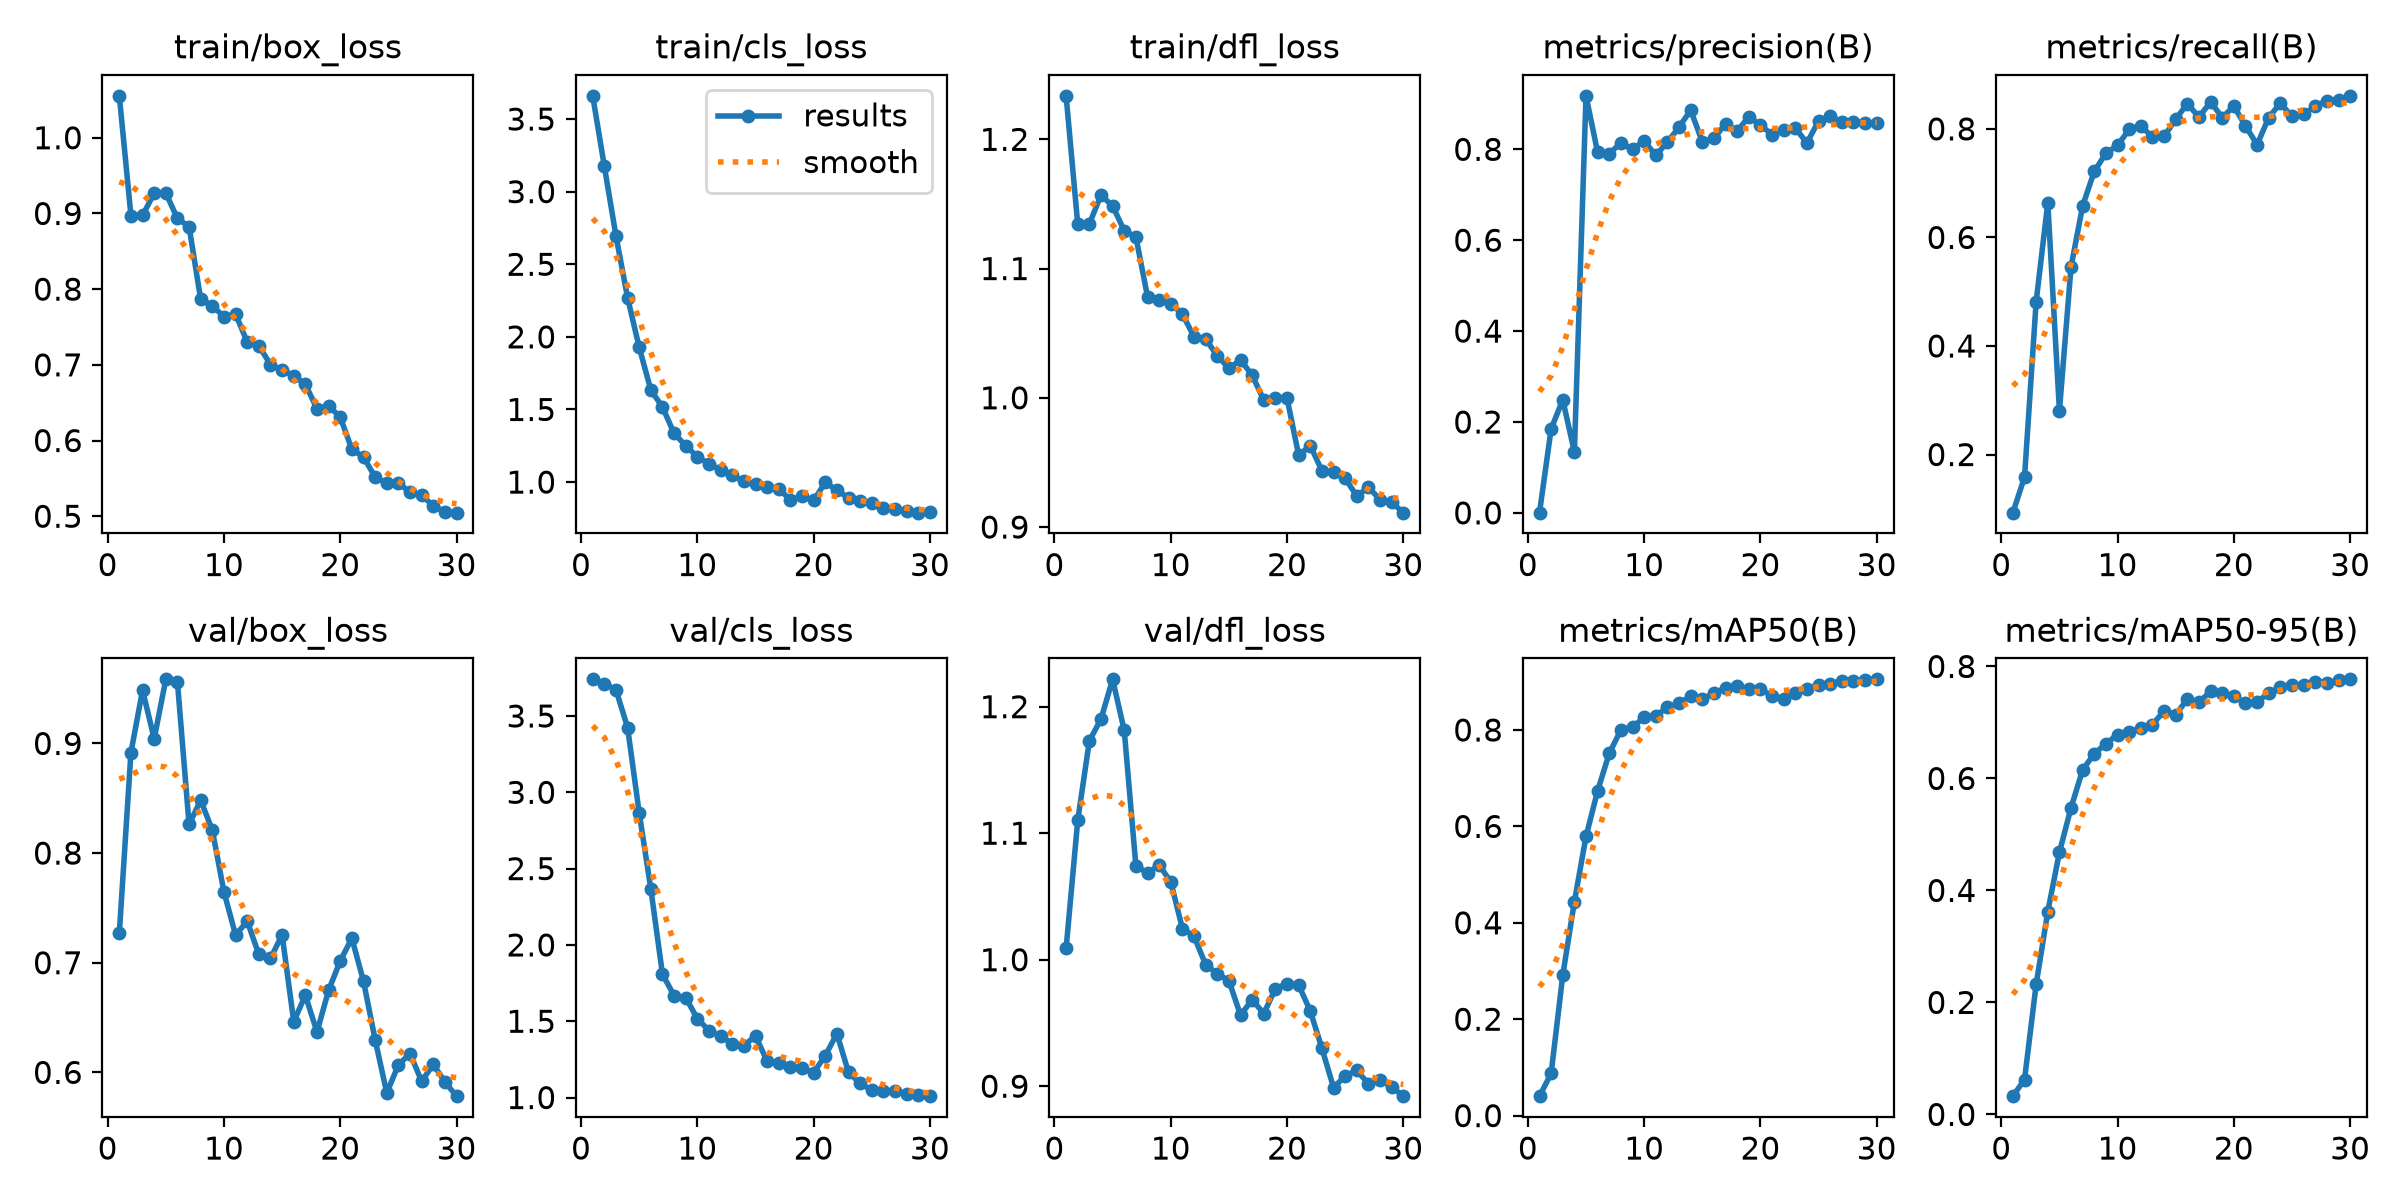

The file beside this chart, header and first rows:
epoch, time, train/box_loss, train/cls_loss, train/dfl_loss, metrics/precision(B), metrics/recall(B), metrics/mAP50(B), metrics/mAP50-95(B), val/box_loss, val/cls_loss, val/dfl_loss, lr/pg0, lr/pg1, lr/pg2
1, 11.7, 1.055, 3.66, 1.234, 0.00045, 0.09286, 0.04036, 0.03258, 0.7269, 3.74, 1.009, 0.000224, 0.000224, 0.000224
2, 22.68, 0.8973, 3.175, 1.134, 0.1848, 0.1585, 0.08739, 0.06222, 0.8917, 3.712, 1.11, 0.0004468, 0.0004468, 0.0004468
3, 33.49, 0.8974, 2.696, 1.135, 0.2487, 0.4816, 0.2913, 0.2325, 0.9485, 3.672, 1.173, 0.0006538, 0.0006538, 0.0006538
4, 44.26, 0.9267, 2.269, 1.157, 0.134, 0.664, 0.4438, 0.3622, 0.9043, 3.424, 1.19, 0.0006433, 0.0006433, 0.0006433
5, 54.96, 0.927, 1.927, 1.149, 0.9177, 0.2807, 0.5792, 0.4682, 0.9585, 2.864, 1.222, 0.0006198, 0.0006198, 0.0006198
6, 65.77, 0.8934, 1.634, 1.129, 0.7931, 0.5458, 0.6741, 0.5479, 0.9558, 2.367, 1.181, 0.0005962, 0.0005962, 0.0005962
7, 76.4, 0.8825, 1.517, 1.125, 0.7905, 0.6585, 0.7517, 0.6153, 0.8261, 1.808, 1.074, 0.0005726, 0.0005726, 0.0005726
8, 86.97, 0.7864, 1.335, 1.078, 0.8142, 0.7219, 0.8, 0.6443, 0.8483, 1.668, 1.068, 0.0005491, 0.0005491, 0.0005491
9, 97.55, 0.7782, 1.251, 1.076, 0.8001, 0.755, 0.8062, 0.6619, 0.8208, 1.655, 1.075, 0.0005255, 0.0005255, 0.0005255
10, 108.1, 0.7635, 1.174, 1.073, 0.8187, 0.7696, 0.826, 0.6784, 0.7645, 1.517, 1.062, 0.0005019, 0.0005019, 0.0005019
11, 118.9, 0.7671, 1.127, 1.065, 0.7864, 0.799, 0.8297, 0.6825, 0.7252, 1.439, 1.025, 0.0004784, 0.0004784, 0.0004784
12, 129.5, 0.7299, 1.084, 1.047, 0.816, 0.806, 0.8469, 0.69, 0.7379, 1.401, 1.018, 0.0004548, 0.0004548, 0.0004548
13, 140.2, 0.7254, 1.046, 1.045, 0.8488, 0.7845, 0.8553, 0.696, 0.7076, 1.353, 0.9961, 0.0004313, 0.0004313, 0.0004313
14, 150.9, 0.7002, 1.005, 1.033, 0.8861, 0.786, 0.8701, 0.7207, 0.7039, 1.34, 0.9888, 0.0004077, 0.0004077, 0.0004077
15, 161.6, 0.693, 0.985, 1.023, 0.8167, 0.8179, 0.8639, 0.7135, 0.7254, 1.405, 0.9834, 0.0003841, 0.0003841, 0.0003841
16, 172.1, 0.6858, 0.9688, 1.029, 0.824, 0.8465, 0.877, 0.7417, 0.6463, 1.237, 0.9561, 0.0003606, 0.0003606, 0.0003606
17, 182.7, 0.6743, 0.9516, 1.018, 0.8563, 0.8216, 0.8868, 0.736, 0.6703, 1.226, 0.9683, 0.000337, 0.000337, 0.000337
18, 193.4, 0.6421, 0.8778, 0.9982, 0.84, 0.8499, 0.8915, 0.7554, 0.6369, 1.202, 0.9574, 0.0003134, 0.0003134, 0.0003134
19, 204, 0.6458, 0.9009, 0.9998, 0.8718, 0.8208, 0.8847, 0.7528, 0.6749, 1.191, 0.9771, 0.0002899, 0.0002899, 0.0002899
20, 214.6, 0.6309, 0.8736, 0.9996, 0.8532, 0.8418, 0.884, 0.7467, 0.7017, 1.164, 0.9809, 0.0002663, 0.0002663, 0.0002663
21, 224.7, 0.5884, 0.9981, 0.9556, 0.8324, 0.8055, 0.871, 0.7344, 0.7223, 1.275, 0.98, 0.0002428, 0.0002428, 0.0002428
22, 234.8, 0.5783, 0.9435, 0.963, 0.8415, 0.7709, 0.8643, 0.7368, 0.6831, 1.418, 0.9594, 0.0002192, 0.0002192, 0.0002192
23, 244.9, 0.5518, 0.8913, 0.9435, 0.8468, 0.8208, 0.8777, 0.7523, 0.6298, 1.165, 0.9299, 0.0001956, 0.0001956, 0.0001956
24, 254.9, 0.5436, 0.8699, 0.9425, 0.8138, 0.8475, 0.8858, 0.763, 0.5813, 1.093, 0.8989, 0.0001721, 0.0001721, 0.0001721
25, 264.9, 0.5435, 0.8561, 0.9376, 0.8626, 0.8229, 0.8937, 0.7663, 0.6068, 1.048, 0.9081, 0.0001485, 0.0001485, 0.0001485
26, 275, 0.532, 0.8238, 0.924, 0.8735, 0.8267, 0.8963, 0.7672, 0.6172, 1.041, 0.9125, 0.000125, 0.000125, 0.000125
27, 285, 0.5277, 0.8176, 0.9308, 0.8598, 0.8421, 0.901, 0.7731, 0.5919, 1.044, 0.902, 0.0001014, 0.0001014, 0.0001014
28, 295.1, 0.5139, 0.8002, 0.9211, 0.8606, 0.852, 0.9016, 0.771, 0.6072, 1.024, 0.9051, 7.7826e-05, 7.7826e-05, 7.7826e-05
29, 305.2, 0.5058, 0.7894, 0.9191, 0.8589, 0.8536, 0.9037, 0.775, 0.5914, 1.019, 0.8993, 5.4264e-05, 5.4264e-05, 5.4264e-05
30, 315.2, 0.5047, 0.7927, 0.9111, 0.8576, 0.8609, 0.9051, 0.777, 0.5783, 1.009, 0.8921, 3.0702e-05, 3.0702e-05, 3.0702e-05
